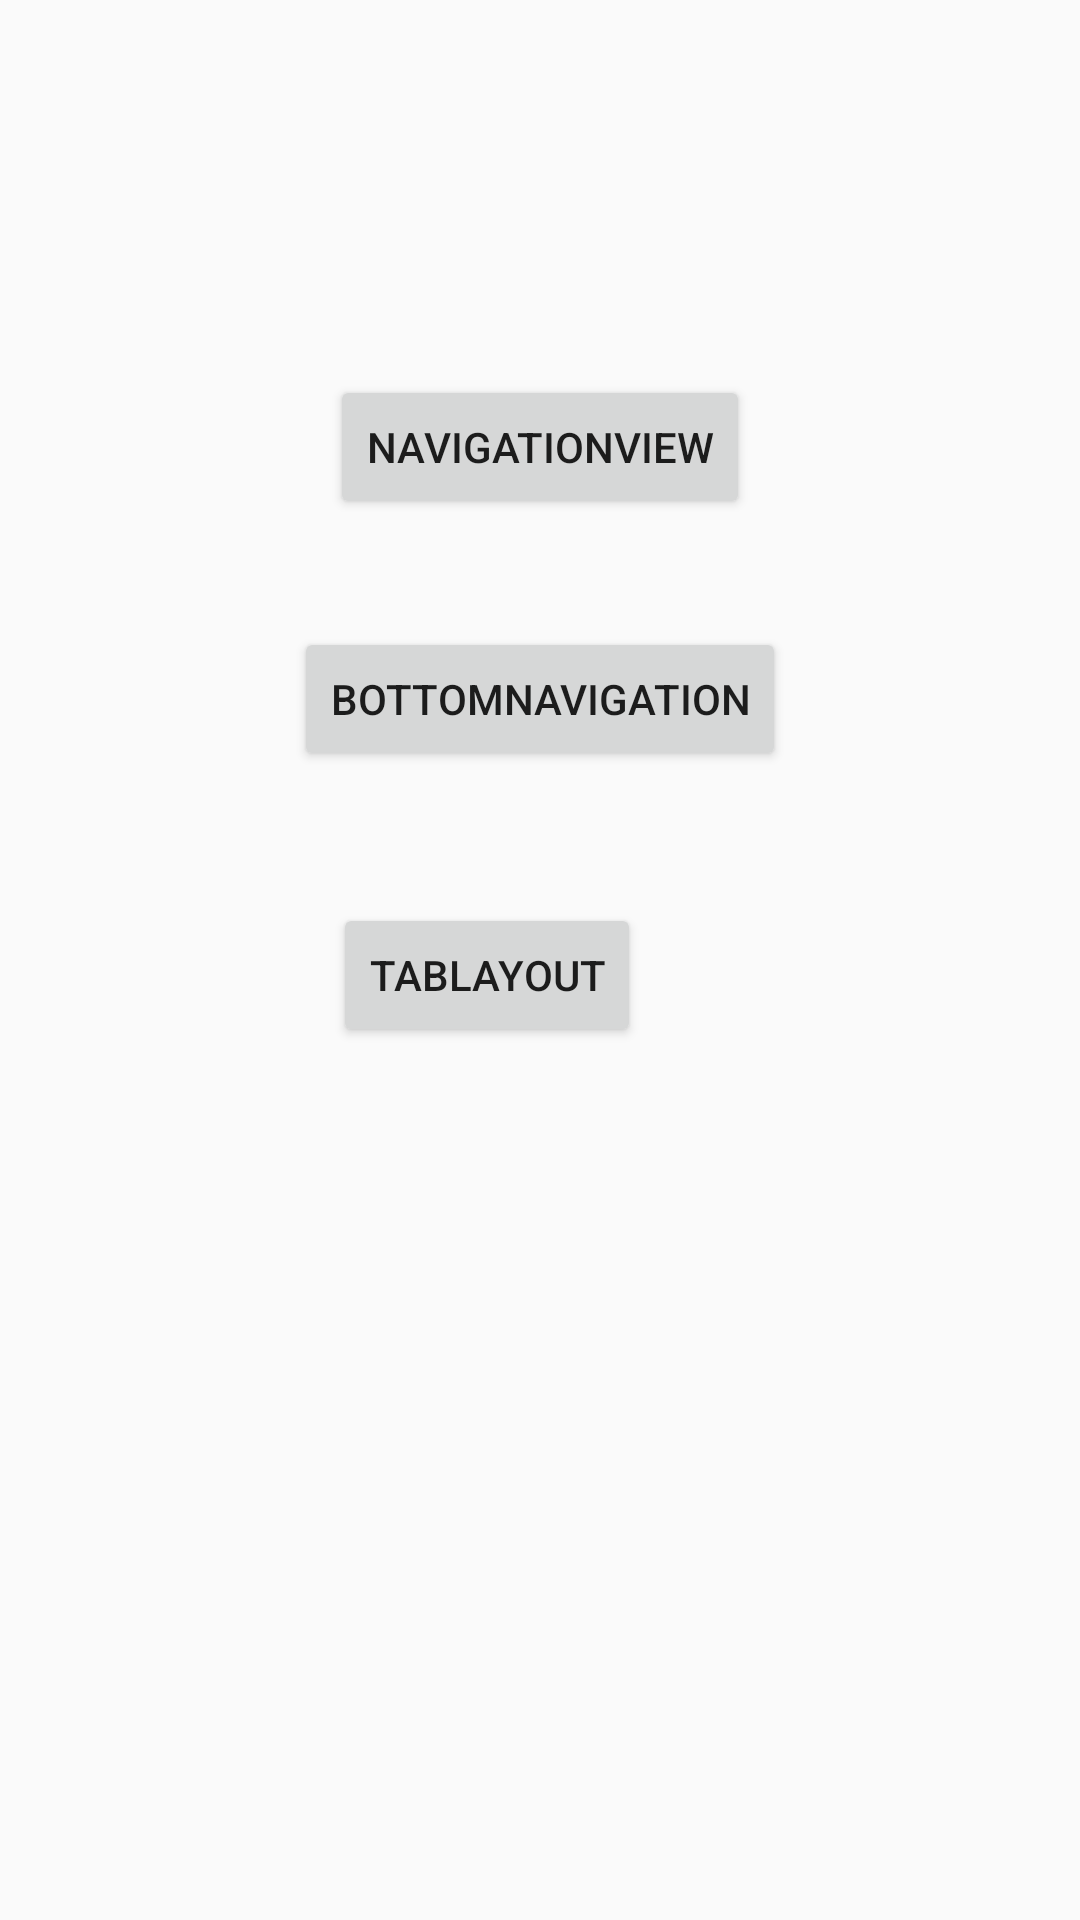

This screen was rendered from an Android layout file. Write that file and the resources it references.
<!-- AndroidManifest.xml: application theme AppTheme -->
<!-- res/layout/activity_main.xml -->
<?xml version="1.0" encoding="utf-8"?>
<androidx.constraintlayout.widget.ConstraintLayout xmlns:android="http://schemas.android.com/apk/res/android"
    xmlns:app="http://schemas.android.com/apk/res-auto"
    xmlns:tools="http://schemas.android.com/tools"
    android:layout_width="match_parent"
    android:layout_height="match_parent"
    tools:context=".MainActivity">

    <Button
        android:id="@+id/button"
        android:layout_width="wrap_content"
        android:layout_height="wrap_content"
        android:layout_marginBottom="36dp"
        android:onClick="ShowActivity"
        android:text="NavigationView"
        app:layout_constraintBottom_toTopOf="@+id/button2"
        app:layout_constraintEnd_toEndOf="parent"
        app:layout_constraintHorizontal_bias="0.5"
        app:layout_constraintStart_toStartOf="parent" />

    <Button
        android:id="@+id/button2"
        android:layout_width="wrap_content"
        android:layout_height="wrap_content"
        android:layout_marginTop="209dp"
        android:onClick="ShowActivity"
        android:text="BottomNavigation"
        app:layout_constraintEnd_toEndOf="parent"
        app:layout_constraintHorizontal_bias="0.5"
        app:layout_constraintStart_toStartOf="parent"
        app:layout_constraintTop_toTopOf="parent" />

    <Button
        android:id="@+id/button3"
        android:layout_width="wrap_content"
        android:layout_height="wrap_content"
        android:layout_marginTop="44dp"
        android:layout_marginEnd="125dp"
        android:onClick="ShowActivity"
        android:text="TabLayout"
        app:layout_constraintEnd_toEndOf="parent"
        app:layout_constraintHorizontal_bias="0.84"
        app:layout_constraintStart_toStartOf="parent"
        app:layout_constraintTop_toBottomOf="@+id/button2" />
</androidx.constraintlayout.widget.ConstraintLayout>
<!-- resources referenced by this layout -->
<resources>
  <style name="AppTheme" parent="Theme.AppCompat.Light.DarkActionBar">
          
          <item name="colorPrimary">@color/colorPrimary</item>
          <item name="colorPrimaryDark">@color/colorPrimaryDark</item>
          <item name="colorAccent">@color/colorAccent</item>
      </style>
  <!-- not gathered from this repository: default colours our renderer supplied (Android Studio template values) -->
  <color name="colorPrimary">#FF6200EE</color>
  <color name="colorPrimaryDark">#FF3700B3</color>
  <color name="colorAccent">#FF03DAC5</color>
</resources>
